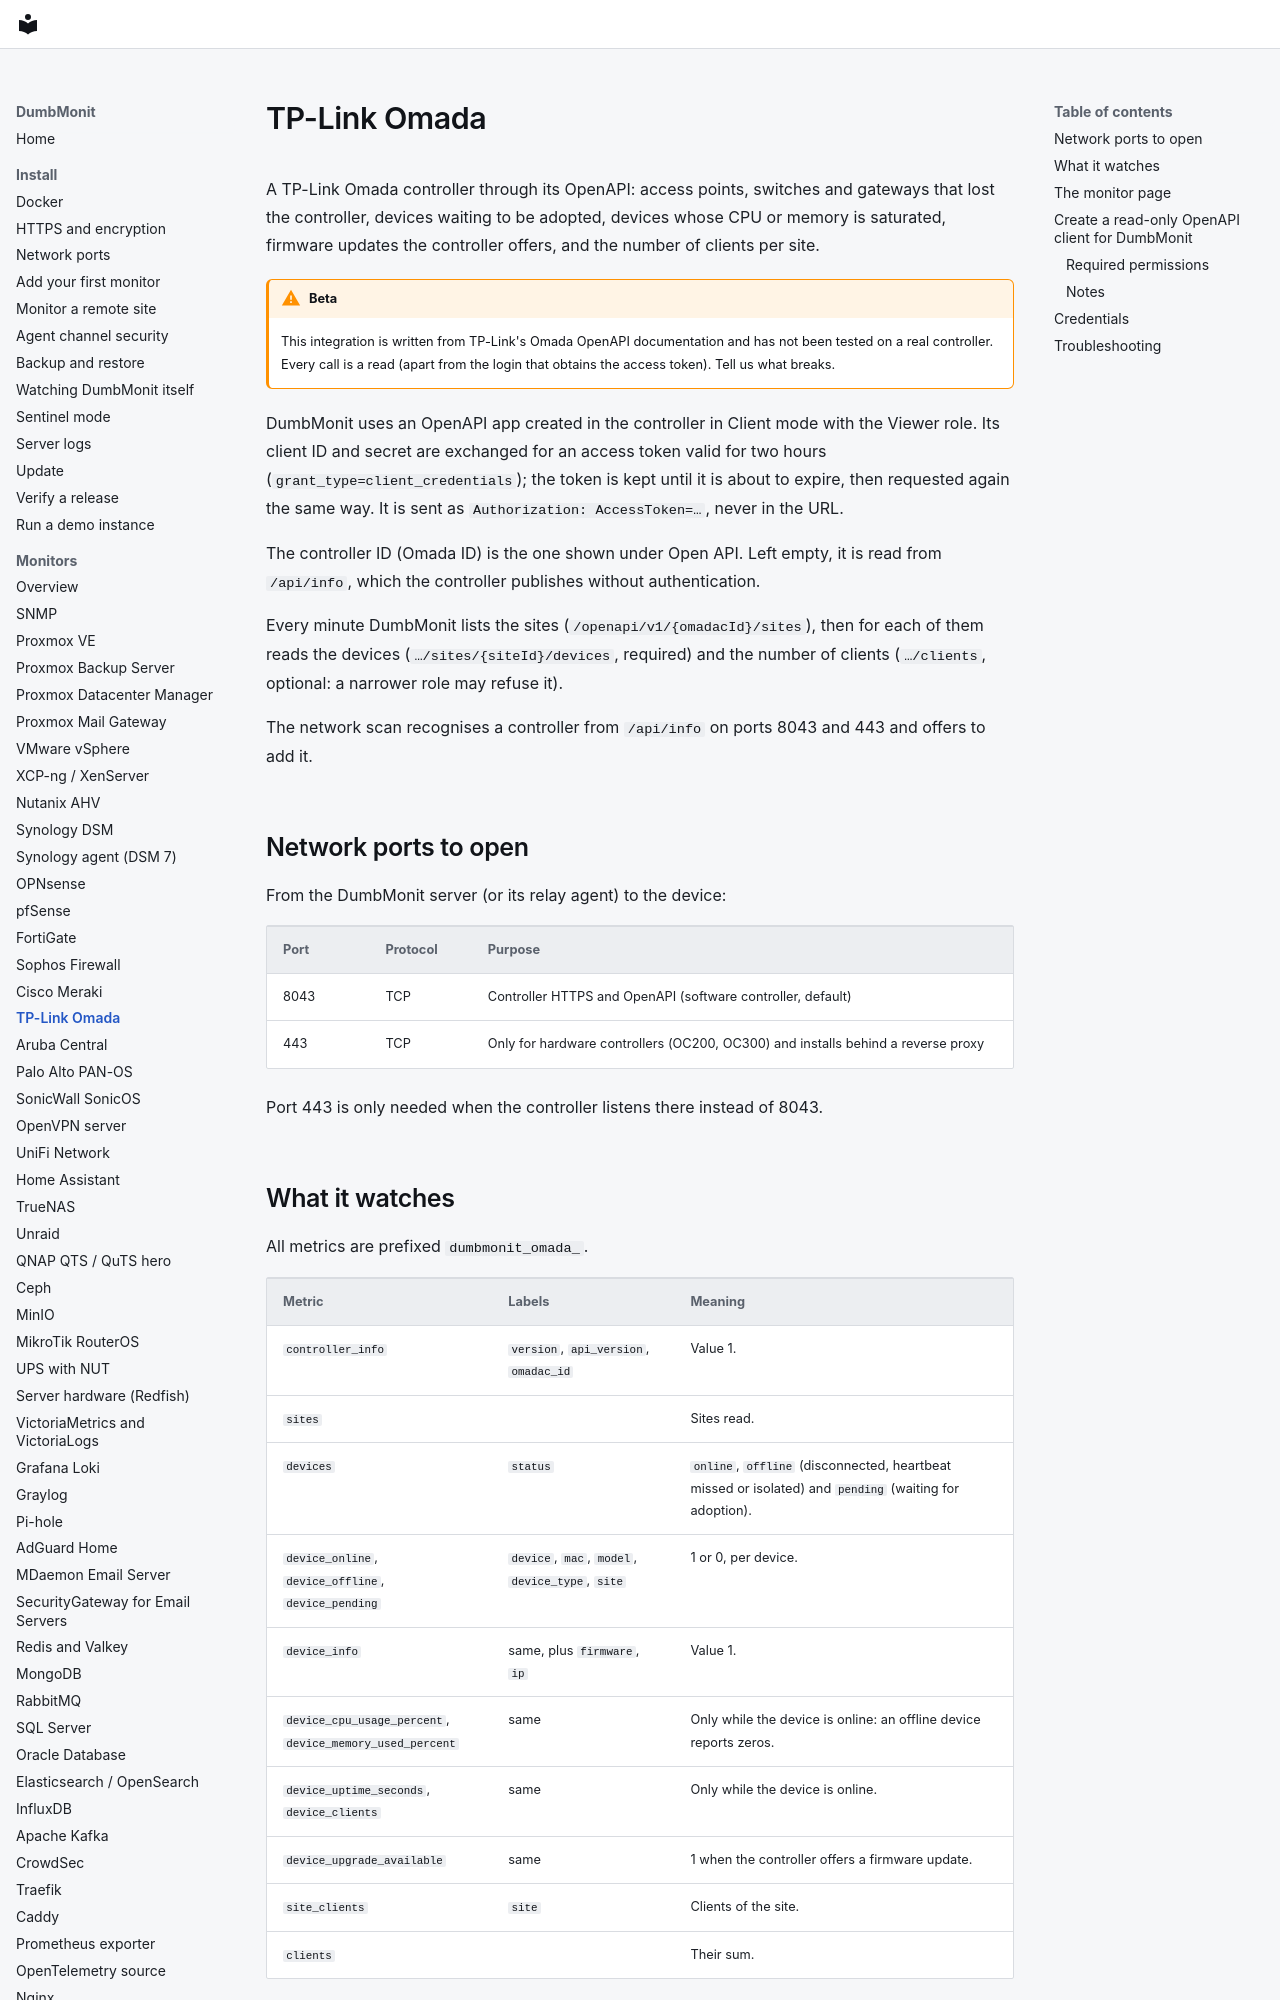

repository: laupernoe/dumbmonit · page: devices/omada/index.html · generator: mkdocs

# TP-Link Omada

A TP-Link Omada controller through its OpenAPI: access points, switches and
gateways that lost the controller, devices waiting to be adopted, devices
whose CPU or memory is saturated, firmware updates the controller offers, and
the number of clients per site.

!!! warning "Beta"

    This integration is written from TP-Link's Omada OpenAPI documentation
    and has not been tested on a real controller. Every call is a read
    (apart from the login that obtains the access token). Tell us what
    breaks.

DumbMonit uses an OpenAPI app created in the controller in Client mode with the
Viewer role. Its client ID and secret are exchanged for an access token valid
for two hours (`grant_type=client_credentials`); the token is kept until it is
about to expire, then requested again the same way. It is sent as
`Authorization: AccessToken=…`, never in the URL.

The controller ID (Omada ID) is the one shown under Open API. Left empty, it is
read from `/api/info`, which the controller publishes without authentication.

Every minute DumbMonit lists the sites (`/openapi/v1/{omadacId}/sites`), then for
each of them reads the devices (`…/sites/{siteId}/devices`, required) and the
number of clients (`…/clients`, optional: a narrower role may refuse it).

The network scan recognises a controller from `/api/info` on ports 8043 and 443
and offers to add it.

## Network ports to open

From the DumbMonit server (or its relay agent) to the device:

| Port | Protocol | Purpose |
|---|---|---|
| 8043 | TCP | Controller HTTPS and OpenAPI (software controller, default) |
| 443 | TCP | Only for hardware controllers (OC200, OC300) and installs behind a reverse proxy |

Port 443 is only needed when the controller listens there instead of 8043.
